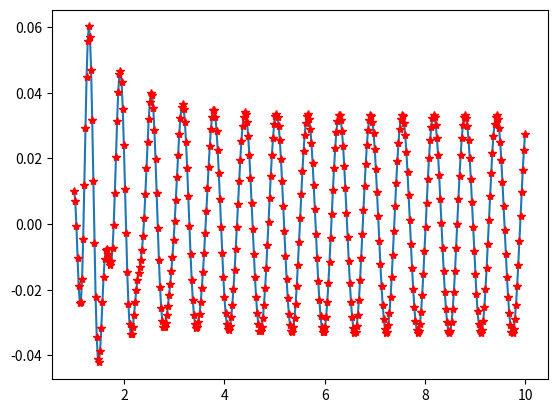

Source code (Python):
from matplotlib import pyplot as plt
from scipy.integrate import odeint
import numpy as np
import math

"""
implementation du programme...
"""
def f(u,x):
    return (u[1],-2*u[1]-400*u[0]+10*np.cos(10*x))

x0 = [0.01,0]

xs = np.linspace(1,10,400)
us = odeint(f,x0,xs)
ys =us[:,0]

plt.plot(xs,ys,'-')
plt.plot(xs,ys,'r*')
plt.show()
